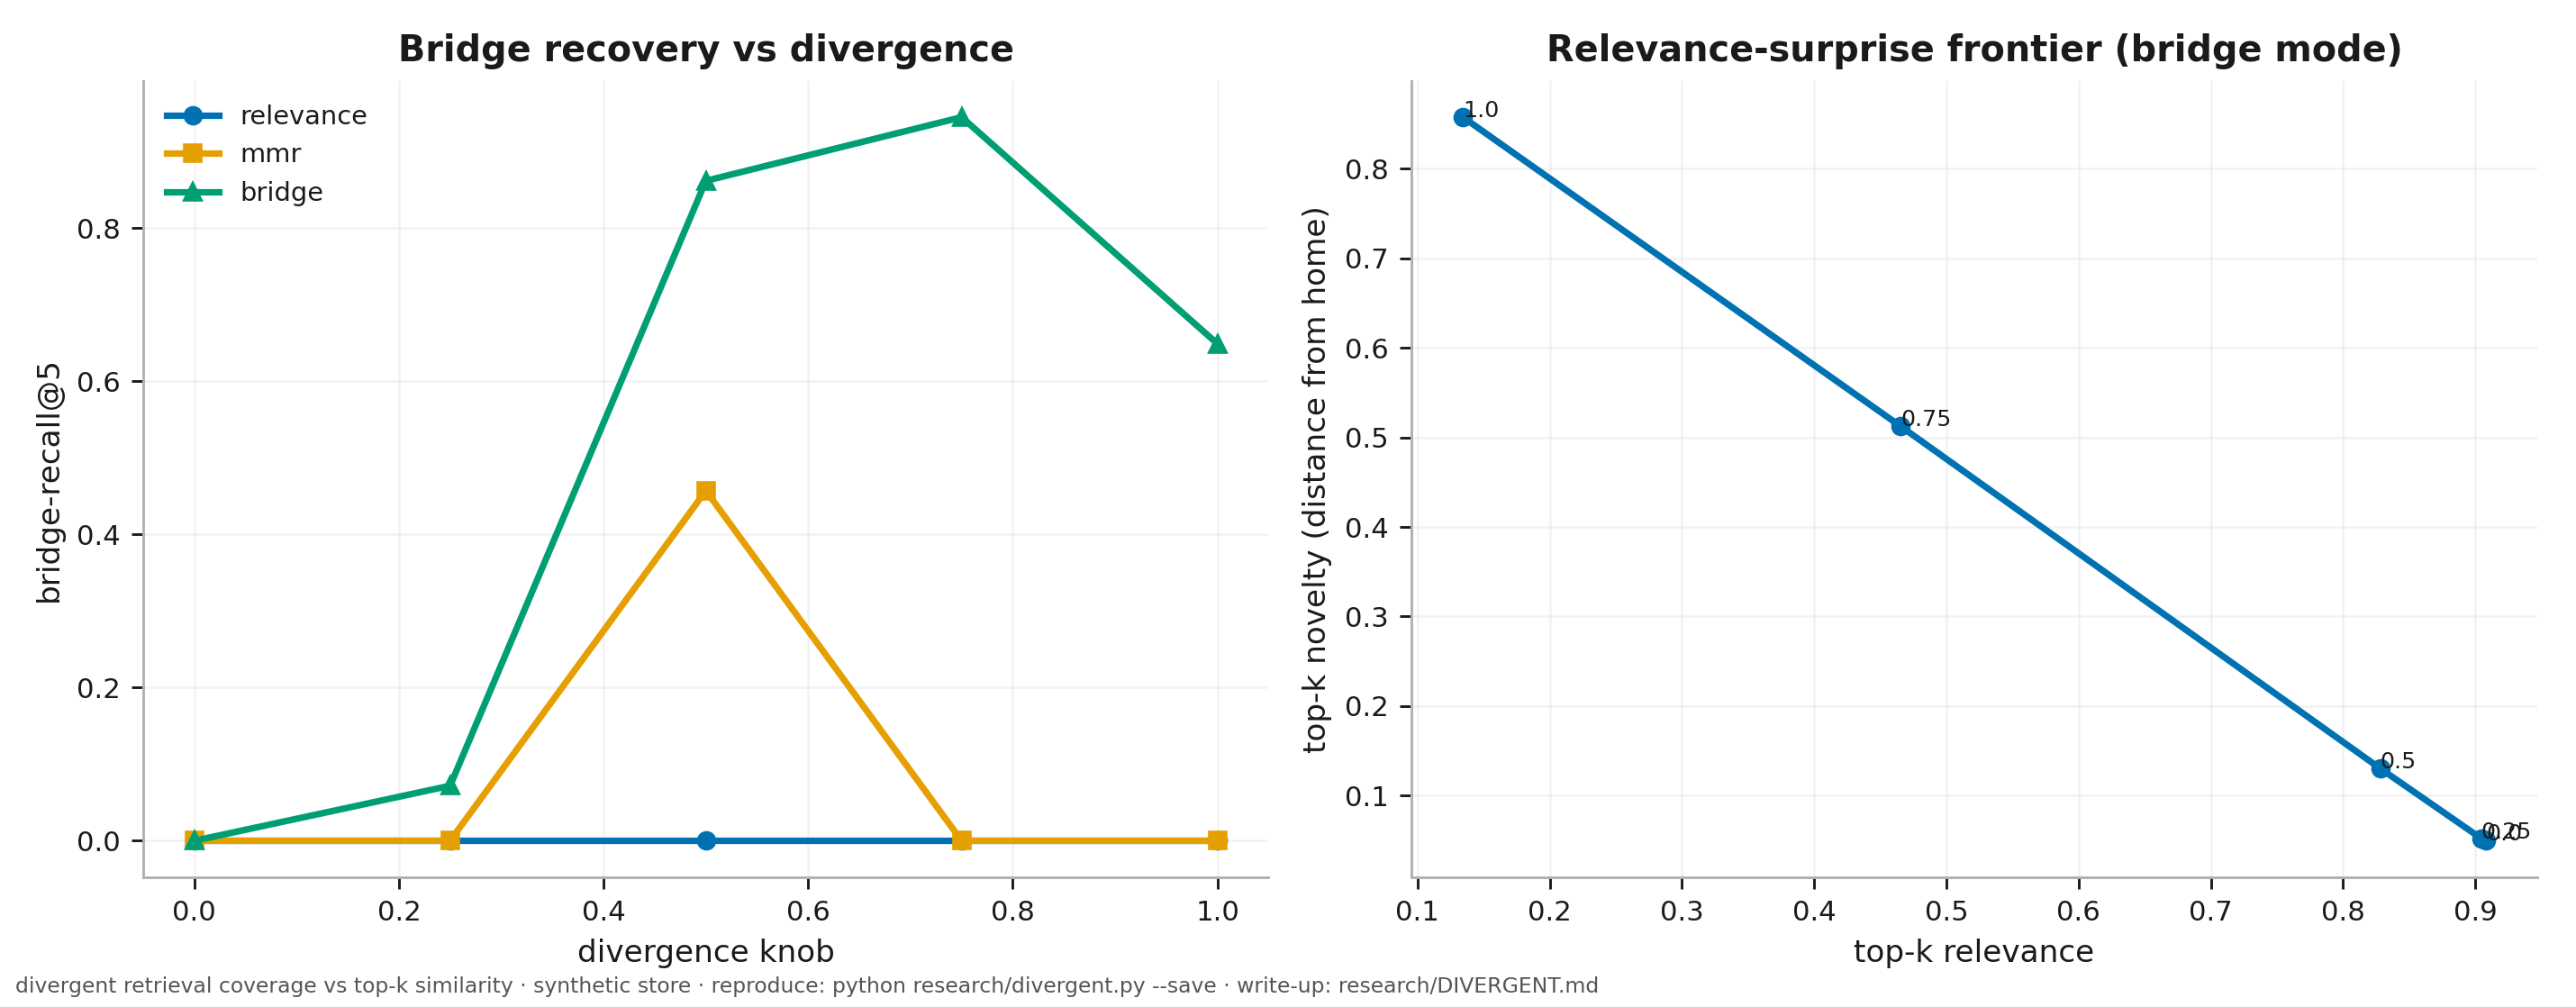

Recreate this plot in Python.
#!/usr/bin/env python3
"""RESEARCH - serendipitous / divergent recall (roadmap 2B).

THESIS. Everyone optimizes relevance (convergence). Sometimes the useful memory is the
distant-but-bridgeable one - a note connecting two active-but-unlinked clusters, which a
pure-relevance ranker buries under nearer in-cluster notes. A controllable knob
`NEVERTWICE_DIVERGENCE ∈ [0,1]` should trade convergence↔serendipity WITHOUT destroying
relevance, and a bridge-aware variant should surface those connectors specifically.

THREE recall modes (select top-k from the pool for a query active in cluster i):
  • relevance - top-k by cosine (convergent; the baseline).
  • MMR       - Maximal Marginal Relevance: λ·rel − (1−λ)·max-sim-to-selected, λ=1−div
                (diverse, but diversity ≠ bridging - it may pick any far note).
  • bridge    - (1−div)·rel + div·bridge(m), bridge(m)=product of m's top-2 cosines to the
                cluster centroids: a query-independent betweenness proxy, high for a note that
                sits between two clusters (the graph machinery's structural bridge, made cheap).

EXPERIMENT (synthetic world with planted bridge notes = normalize(c_a + c_b)):
  • bridge-recall@k - does a bridge FROM the active cluster appear in the top-k? (swept over div)
  • relevance ↔ novelty Pareto - top-k mean relevance vs mean distance-from-home-cluster (the
    controllable frontier)
  • cross-cluster surfacing rate - fraction of top-k outside the home cluster

CLAIM. "Divergent recall: controllable serendipity in agent memory, and the relevance-surprise
frontier." Honest scope: structural metrics only - the LLM-judged "did this spark a useful
connection" is the fuzzy part left to a human/LLM study; synthetic, seeded, CPU.

    python research/divergent.py            # report
    python research/divergent.py --save     # + divergent.json (+ .png if mpl)
    python research/divergent.py --quick    # smoke (fewer queries/seeds)

Research dep: numpy (matplotlib optional). Seeded; deterministic.
"""
import json
import sys
from pathlib import Path

try:
    import numpy as np
except ImportError:
    print("divergent needs numpy (research dep): pip install numpy", file=sys.stderr)
    sys.exit(2)

HERE = Path(__file__).resolve().parent
sys.path.insert(0, str(HERE.parent / "nevertwice"))

try:
    sys.stdout.reconfigure(encoding="utf-8", errors="replace")
except Exception:
    pass

QUICK = "--quick" in sys.argv
SAVE = "--save" in sys.argv
DIM = 48
N_CLUSTERS = 12
PER_CLUSTER = 10
N_BRIDGES = 18                      # planted notes between random cluster pairs
SPREAD = 0.05                       # tight in-cluster perturbation (scaled for DIM) → pure
#                       relevance fills top-k with in-cluster notes and BURIES the bridges
SIGMA_Q = 0.05                      # crisp query noise
K = 5                              # top-k recall set
DIVS = [0.0, 0.25, 0.5, 0.75, 1.0]
QUERIES = 200 if QUICK else 800
SEEDS = 3 if QUICK else 6


def gen_world(rng):
    """Centroids, in-cluster notes, and planted bridge notes (between two clusters)."""
    cent = rng.normal(size=(N_CLUSTERS, DIM))
    cent /= np.linalg.norm(cent, axis=1, keepdims=True)
    vecs, cluster, bridges_of = [], [], []          # bridges_of[i] = set of clusters a note bridges
    for c in range(N_CLUSTERS):
        for _ in range(PER_CLUSTER):
            v = cent[c] + SPREAD * rng.normal(size=DIM)
            vecs.append(v / np.linalg.norm(v))
            cluster.append(c)
            bridges_of.append(set())
    for _ in range(N_BRIDGES):
        a, b = rng.choice(N_CLUSTERS, size=2, replace=False)
        v = cent[a] + cent[b]                        # equidistant → a bridge
        vecs.append(v / np.linalg.norm(v))
        cluster.append(-1)                           # not a home cluster
        bridges_of.append({int(a), int(b)})
    return {"vec": np.array(vecs), "cluster": np.array(cluster),
            "bridges_of": bridges_of, "cent": cent}


def bridge_score(world):
    """Betweenness proxy per note: product of its top-2 cosines to the cluster centroids -
    high when a note sits between two clusters, ~0 when it's firmly inside one."""
    sims = world["vec"] @ world["cent"].T            # (N, N_CLUSTERS)
    top2 = np.sort(sims, axis=1)[:, -2:]
    return np.clip(top2[:, 0], 0, None) * np.clip(top2[:, 1], 0, None)


def select(mode, div, qv, world, bscore):
    """Return the top-K note indices under a recall mode."""
    rel = world["vec"] @ qv
    if mode == "relevance" or div == 0.0:
        return list(np.argsort(-rel)[:K])
    if mode == "bridge":
        score = (1 - div) * rel + div * bscore
        return list(np.argsort(-score)[:K])
    # MMR (vectorised): greedy λ·rel − (1−λ)·max sim-to-selected; one matmul per pick
    lam = 1 - div
    chosen = []
    max_sim = np.full(len(rel), -1.0)               # max similarity to the chosen set
    avail = np.ones(len(rel), dtype=bool)
    for _ in range(K):
        marg = lam * rel - (1 - lam) * np.clip(max_sim, 0, None)
        marg[~avail] = -np.inf
        best = int(np.argmax(marg))
        chosen.append(best)
        avail[best] = False
        max_sim = np.maximum(max_sim, world["vec"] @ world["vec"][best])
    return chosen


def run():
    modes = ("relevance", "mmr", "bridge")
    # metrics[mode][div] = {bridge_recall, relevance, novelty, cross}
    agg = {md: {d: {k: [] for k in ("br", "rel", "nov", "cross")} for d in DIVS} for md in modes}
    for seed in range(SEEDS):
        wrng = np.random.default_rng(11000 + seed)
        world = gen_world(wrng)
        bscore = bridge_score(world)
        cent = world["cent"]
        qrng = np.random.default_rng(22000 + seed)
        for _ in range(QUERIES):
            i = int(qrng.integers(N_CLUSTERS))
            qv = cent[i] + SIGMA_Q * qrng.normal(size=DIM)
            qv /= np.linalg.norm(qv)
            for md in modes:
                for d in DIVS:
                    sel = select(md, d, qv, world, bscore)
                    br = any(i in world["bridges_of"][s] for s in sel)
                    rel = float(np.mean([world["vec"][s] @ qv for s in sel]))
                    nov = float(np.mean([1 - world["vec"][s] @ cent[i] for s in sel]))
                    cross = float(np.mean([world["cluster"][s] != i for s in sel]))
                    agg[md][d]["br"].append(1.0 if br else 0.0)
                    agg[md][d]["rel"].append(rel)
                    agg[md][d]["nov"].append(nov)
                    agg[md][d]["cross"].append(cross)
    return agg


def _m(xs):
    return float(np.mean(xs)) if xs else 0.0


def main():
    bar = "=" * 78
    print(bar)
    print("  SERENDIPITOUS / DIVERGENT RECALL (2B) - controllable convergence↔surprise")
    print(bar)
    print(f"  world: {N_CLUSTERS} clusters × {PER_CLUSTER} notes + {N_BRIDGES} planted bridges (dim {DIM}); "
          f"{QUERIES}×{SEEDS} queries; top-{K}")
    agg = run()

    print(f"\n- bridge-recall@{K} (a bridge FROM the active cluster surfaced) vs divergence -")
    print(f"  {'divergence':>11}" + "".join(f"{d:>8}" for d in DIVS))
    for md in ("relevance", "mmr", "bridge"):
        cells = "".join(f"{_m(agg[md][d]['br']):>8.3f}" for d in DIVS)
        print(f"  {md:>11}{cells}")
    base = _m(agg["relevance"][0.0]["br"])
    bb = _m(agg["bridge"][0.75]["br"])
    mm = _m(agg["mmr"][0.75]["br"])
    print(f"  → at div=0 (pure relevance) bridge-recall {base:.3f}; bridge-aware@0.75 {bb:.3f}, "
          f"MMR@0.75 {mm:.3f} - bridges are specifically recovered, diversity alone less so.")

    print(f"\n- relevance ↔ novelty Pareto (bridge mode, top-{K} means) vs divergence -")
    print(f"  {'div':>5} {'relevance':>10} {'novelty':>9} {'cross-cluster':>14}")
    for d in DIVS:
        print(f"  {d:>5} {_m(agg['bridge'][d]['rel']):>10.3f} {_m(agg['bridge'][d]['nov']):>9.3f} "
              f"{_m(agg['bridge'][d]['cross']):>14.3f}")
    print("  → the knob trades relevance for novelty/cross-cluster surfacing on a smooth frontier.")

    if SAVE:
        out = {"clusters": N_CLUSTERS, "bridges": N_BRIDGES, "k": K, "divs": DIVS,
               "bridge_recall": {md: {str(d): _m(agg[md][d]["br"]) for d in DIVS}
                                 for md in agg},
               "pareto_bridge": {str(d): {"relevance": _m(agg["bridge"][d]["rel"]),
                                          "novelty": _m(agg["bridge"][d]["nov"]),
                                          "cross": _m(agg["bridge"][d]["cross"])} for d in DIVS}}
        p = HERE / "divergent.json"
        p.write_text(json.dumps(out, ensure_ascii=False, indent=1), encoding="utf-8")
        print(f"\n  saved → {p}")
        _figure(agg, HERE / "divergent.png")
    print(bar)


def _figure(agg, path):
    try:
        import matplotlib
        matplotlib.use("Agg")
        import matplotlib.pyplot as plt
        import _figstyle
        _figstyle.apply()
    except Exception as e:
        print(f"  [figure skipped: matplotlib unavailable - {e}]")
        return
    fig, (ax1, ax2) = plt.subplots(1, 2, figsize=(11, 4.3))
    for md, mark in (("relevance", "o"), ("mmr", "s"), ("bridge", "^")):
        ax1.plot(DIVS, [_m(agg[md][d]["br"]) for d in DIVS], marker=mark, label=md)
    ax1.set_xlabel("divergence knob")
    ax1.set_ylabel(f"bridge-recall@{K}")
    ax1.set_title("Bridge recovery vs divergence")
    ax1.legend(fontsize=8)
    ax1.grid(alpha=0.3)
    ax2.plot([_m(agg["bridge"][d]["rel"]) for d in DIVS],
             [_m(agg["bridge"][d]["nov"]) for d in DIVS], marker="o")
    for d in DIVS:
        ax2.annotate(f"{d}", (_m(agg["bridge"][d]["rel"]), _m(agg["bridge"][d]["nov"])), fontsize=7)
    ax2.set_xlabel("top-k relevance")
    ax2.set_ylabel("top-k novelty (distance from home)")
    ax2.set_title("Relevance-surprise frontier (bridge mode)")
    ax2.grid(alpha=0.3)
    fig.tight_layout()
    _figstyle.save(fig, path, evidence="divergent retrieval coverage vs top-k similarity · synthetic store · reproduce: python research/divergent.py --save · write-up: research/DIVERGENT.md")
    plt.close(fig)
    print(f"  figure → {path}")


if __name__ == "__main__":
    main()
